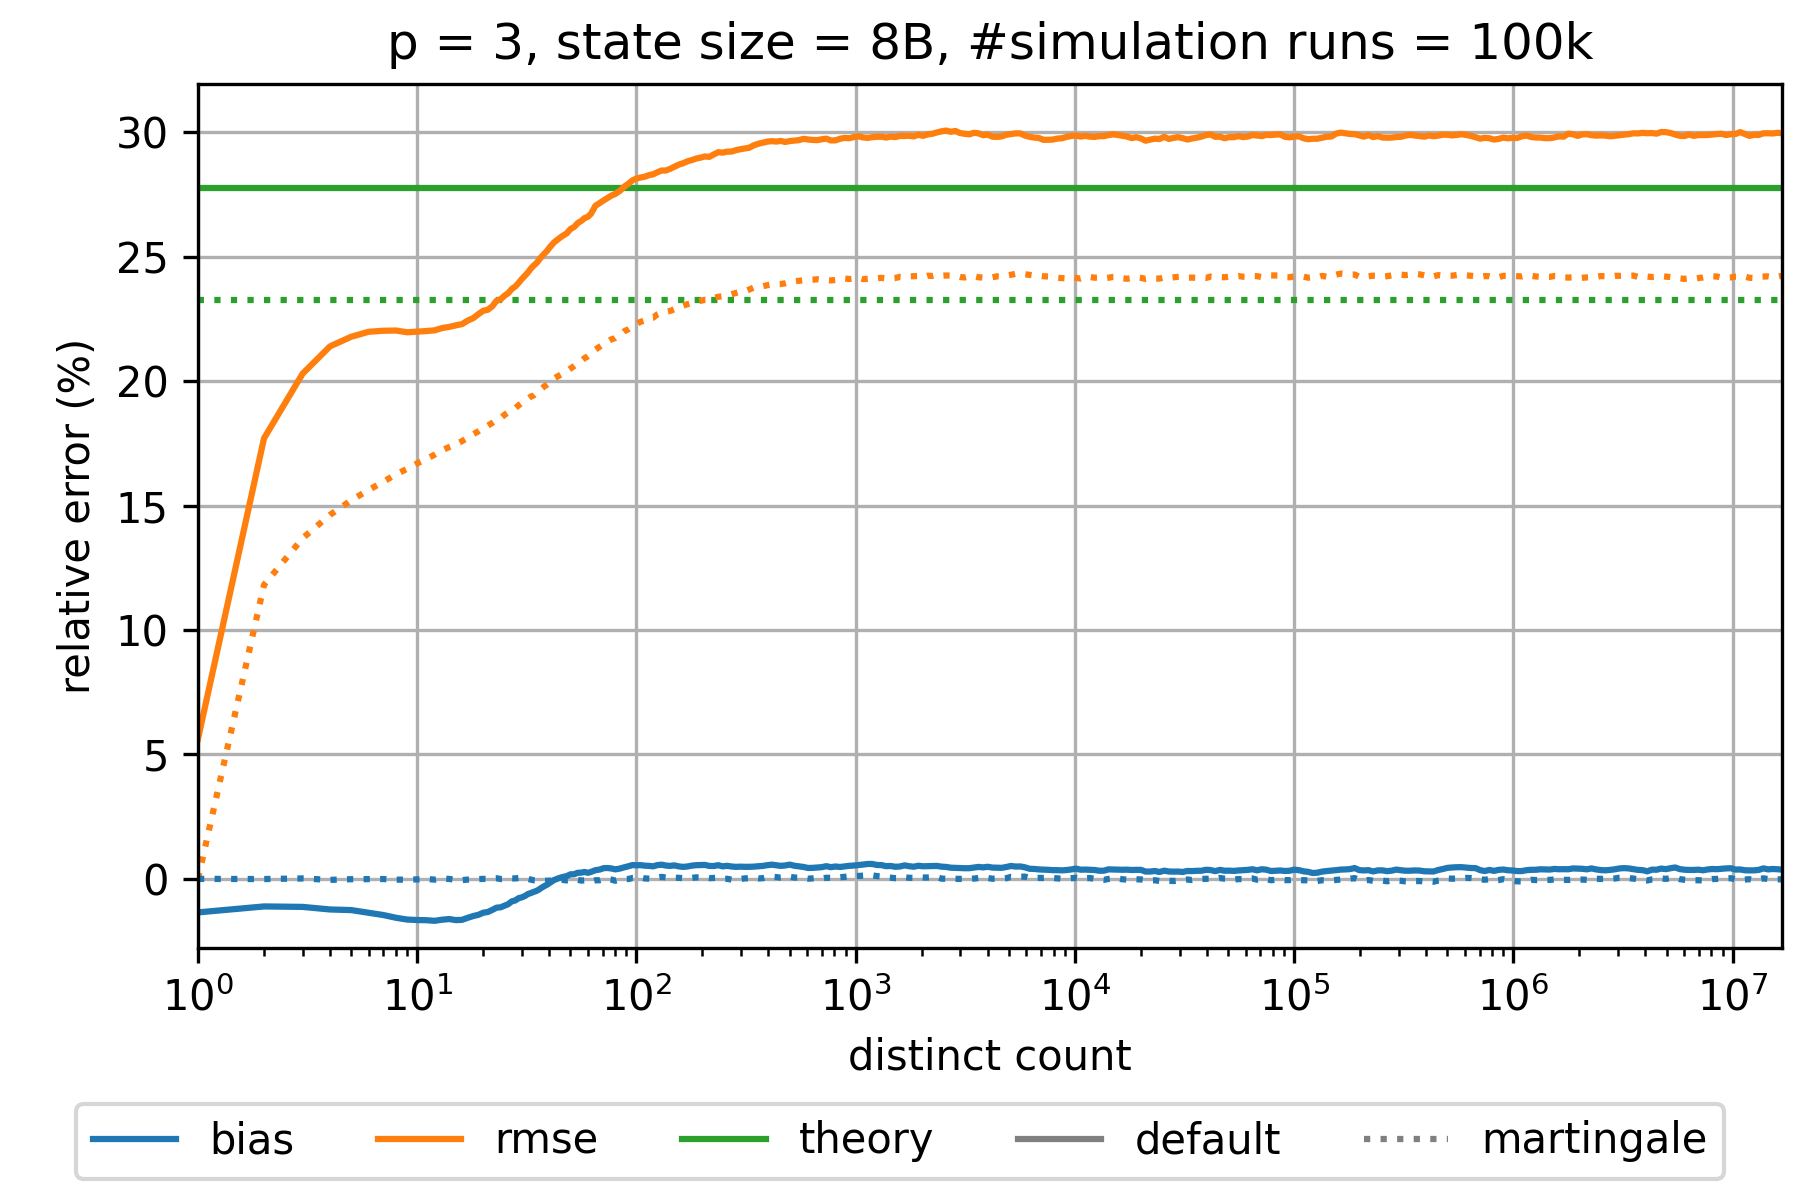

The file beside this chart, header and first rows:
sketch_name=ultraloglog; p=3; num_cycles=100000
distinct count; relative bias default; relative rmse default; theoretical relative standard error defa…; relative bias martingale; relative rmse martingale; theoretical relative standard error mart…
0.0; NaN; NaN; 0.2777; NaN; NaN; 0.2327
1.0; -0.01347; 0.05632; 0.2777; 0.0; 0.0; 0.2327
2.0; -0.01107; 0.177; 0.2777; -7.214217181918091E-5; 0.1181; 0.2327
3.0; -0.01125; 0.203; 0.2777; 1.793624669562735E-4; 0.1369; 0.2327
4.0; -0.01229; 0.214; 0.2777; -4.010208658282406E-4; 0.1462; 0.2327
5.0; -0.01254; 0.2178; 0.2777; -1.374970732022825E-4; 0.1521; 0.2327
6.0; -0.01362; 0.2198; 0.2777; -8.636503950732812E-5; 0.1562; 0.2327
7.0; -0.01452; 0.2202; 0.2777; -6.304637152604745E-5; 0.1596; 0.2327
8.0; -0.01562; 0.2203; 0.2777; -3.1448343946406204E-4; 0.1625; 0.2327
9.0; -0.01635; 0.2196; 0.2777; -3.0670006304815147E-4; 0.1648; 0.2327
10.0; -0.01653; 0.2199; 0.2777; -2.0559365938550243E-4; 0.167; 0.2327
11.0; -0.01661; 0.2201; 0.2777; -3.4562335661359044E-5; 0.1687; 0.2327
12.0; -0.01685; 0.2204; 0.2777; -2.9776061835422687E-4; 0.1704; 0.2327
13.0; -0.0164; 0.2213; 0.2777; 9.161955653855856E-5; 0.1723; 0.2327
14.0; -0.01614; 0.2218; 0.2777; -3.272315974221235E-5; 0.1735; 0.2327
15.0; -0.01657; 0.2224; 0.2777; -3.6002320475315817E-4; 0.1746; 0.2327
16.0; -0.01646; 0.2229; 0.2777; -4.7475721366430437E-4; 0.1759; 0.2327
17.0; -0.01564; 0.2243; 0.2777; -2.7300645884922403E-4; 0.1773; 0.2327
18.0; -0.01493; 0.2253; 0.2777; -1.0297794447200008E-4; 0.1787; 0.2327
19.0; -0.01445; 0.2269; 0.2777; -9.715335787972986E-5; 0.1798; 0.2327
20.0; -0.0136; 0.2283; 0.2777; 4.8197016109823815E-6; 0.1812; 0.2327
21.0; -0.01329; 0.2287; 0.2777; -6.969137648576432E-5; 0.1821; 0.2327
22.0; -0.01245; 0.2301; 0.2777; 1.7638621276890403E-4; 0.1832; 0.2327
23.0; -0.01157; 0.2323; 0.2777; 2.535153427744695E-4; 0.1844; 0.2327
24.0; -0.01142; 0.2328; 0.2777; -5.6647848155411106E-5; 0.1851; 0.2327
25.0; -0.01079; 0.2343; 0.2777; -7.391489285718245E-6; 0.1865; 0.2327
26.0; -0.01016; 0.2353; 0.2777; -2.2824719528689536E-5; 0.1874; 0.2327
27.0; -0.009029; 0.237; 0.2777; 2.4732810283207483E-4; 0.1883; 0.2327
28.0; -0.008668; 0.238; 0.2777; 1.765745262397948E-4; 0.1891; 0.2327
29.0; -0.007752; 0.2395; 0.2777; 3.541689090233362E-4; 0.1903; 0.2327
30.0; -0.007417; 0.241; 0.2777; 6.388834126307869E-5; 0.1912; 0.2327
31.0; -0.006863; 0.2423; 0.2777; 2.9741286931724764E-5; 0.192; 0.2327
32.0; -0.006073; 0.2437; 0.2777; -3.3900456615630104E-5; 0.1929; 0.2327
33.0; -0.005675; 0.2453; 0.2777; -3.0935785421490564E-4; 0.1938; 0.2327
34.0; -0.005215; 0.2464; 0.2777; -5.539976041109923E-4; 0.1943; 0.2327
35.0; -0.004829; 0.2474; 0.2777; -5.979468370437797E-4; 0.1953; 0.2327
36.0; -0.004213; 0.2488; 0.2777; -6.358761833335009E-4; 0.1963; 0.2327
37.0; -0.003489; 0.2501; 0.2777; -6.889526783848825E-4; 0.197; 0.2327
38.0; -0.002886; 0.2512; 0.2777; -7.856499724250423E-4; 0.1979; 0.2327
39.0; -0.002375; 0.2522; 0.2777; -7.445584409378296E-4; 0.1985; 0.2327
40.0; -0.001735; 0.2535; 0.2777; -7.322271801562095E-4; 0.1993; 0.2327
42.0; -4.863943178989698E-4; 0.2557; 0.2777; -3.5020071223927326E-4; 0.201; 0.2327
44.0; 2.1896656797929109E-4; 0.2571; 0.2777; -4.5184949586318145E-4; 0.202; 0.2327
46.0; 7.418915845934286E-4; 0.2583; 0.2777; -4.18741193354668E-4; 0.203; 0.2327
48.0; 0.001101; 0.2593; 0.2777; -5.979040762775979E-4; 0.2039; 0.2327
50.0; 0.001826; 0.2611; 0.2777; -4.480564707009211E-4; 0.205; 0.2327
52.0; 0.001879; 0.2619; 0.2777; -5.355158867164797E-4; 0.2061; 0.2327
54.0; 0.002462; 0.2635; 0.2777; -3.8938748432084216E-4; 0.2072; 0.2327
56.0; 0.0025; 0.2644; 0.2777; -6.708812842583291E-4; 0.2081; 0.2327
58.0; 0.002793; 0.2655; 0.2777; -5.952727348866005E-4; 0.2092; 0.2327
60.0; 0.002431; 0.266; 0.2777; -0.001098; 0.2099; 0.2327
62.0; 0.002796; 0.2673; 0.2777; -9.891433988573008E-4; 0.2108; 0.2327
65.0; 0.0035; 0.2705; 0.2777; -5.788978624946316E-4; 0.2127; 0.2327
68.0; 0.003755; 0.2716; 0.2777; -5.322510804541035E-4; 0.2138; 0.2327
71.0; 0.004329; 0.2727; 0.2777; -4.3023728229016875E-5; 0.2149; 0.2327
74.0; 0.004367; 0.2736; 0.2777; -1.1621099777876507E-4; 0.2159; 0.2327
77.0; 0.004171; 0.2746; 0.2777; -3.1137468774173157E-4; 0.2168; 0.2327
80.0; 0.003826; 0.2752; 0.2777; -7.471878064195499E-4; 0.2173; 0.2327
84.0; 0.004147; 0.2764; 0.2777; -2.797977530006005E-4; 0.2186; 0.2327
... 253 more rows
